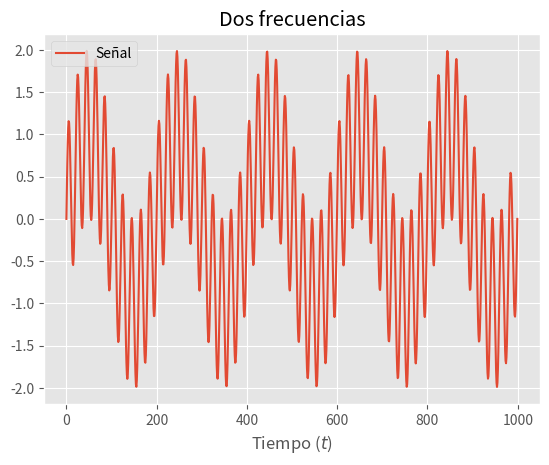

Recreate this plot in Python.
import numpy as np
import matplotlib.pyplot as plt

def frecuencias(f1, f2):
    max_time = 0.5
    times = np.linspace(0, max_time, 1000)
    signal = np.sin(2 * np.pi * f1 * times) + np.sin(2 * np.pi * f2 * times)
    with plt.style.context("ggplot"):
        plt.plot(signal, label="Señal")
        plt.xlabel("Tiempo ($t$)")
        plt.title("Dos frecuencias")
        plt.legend()
        plt.show()
        
frecuencias(10, 100)